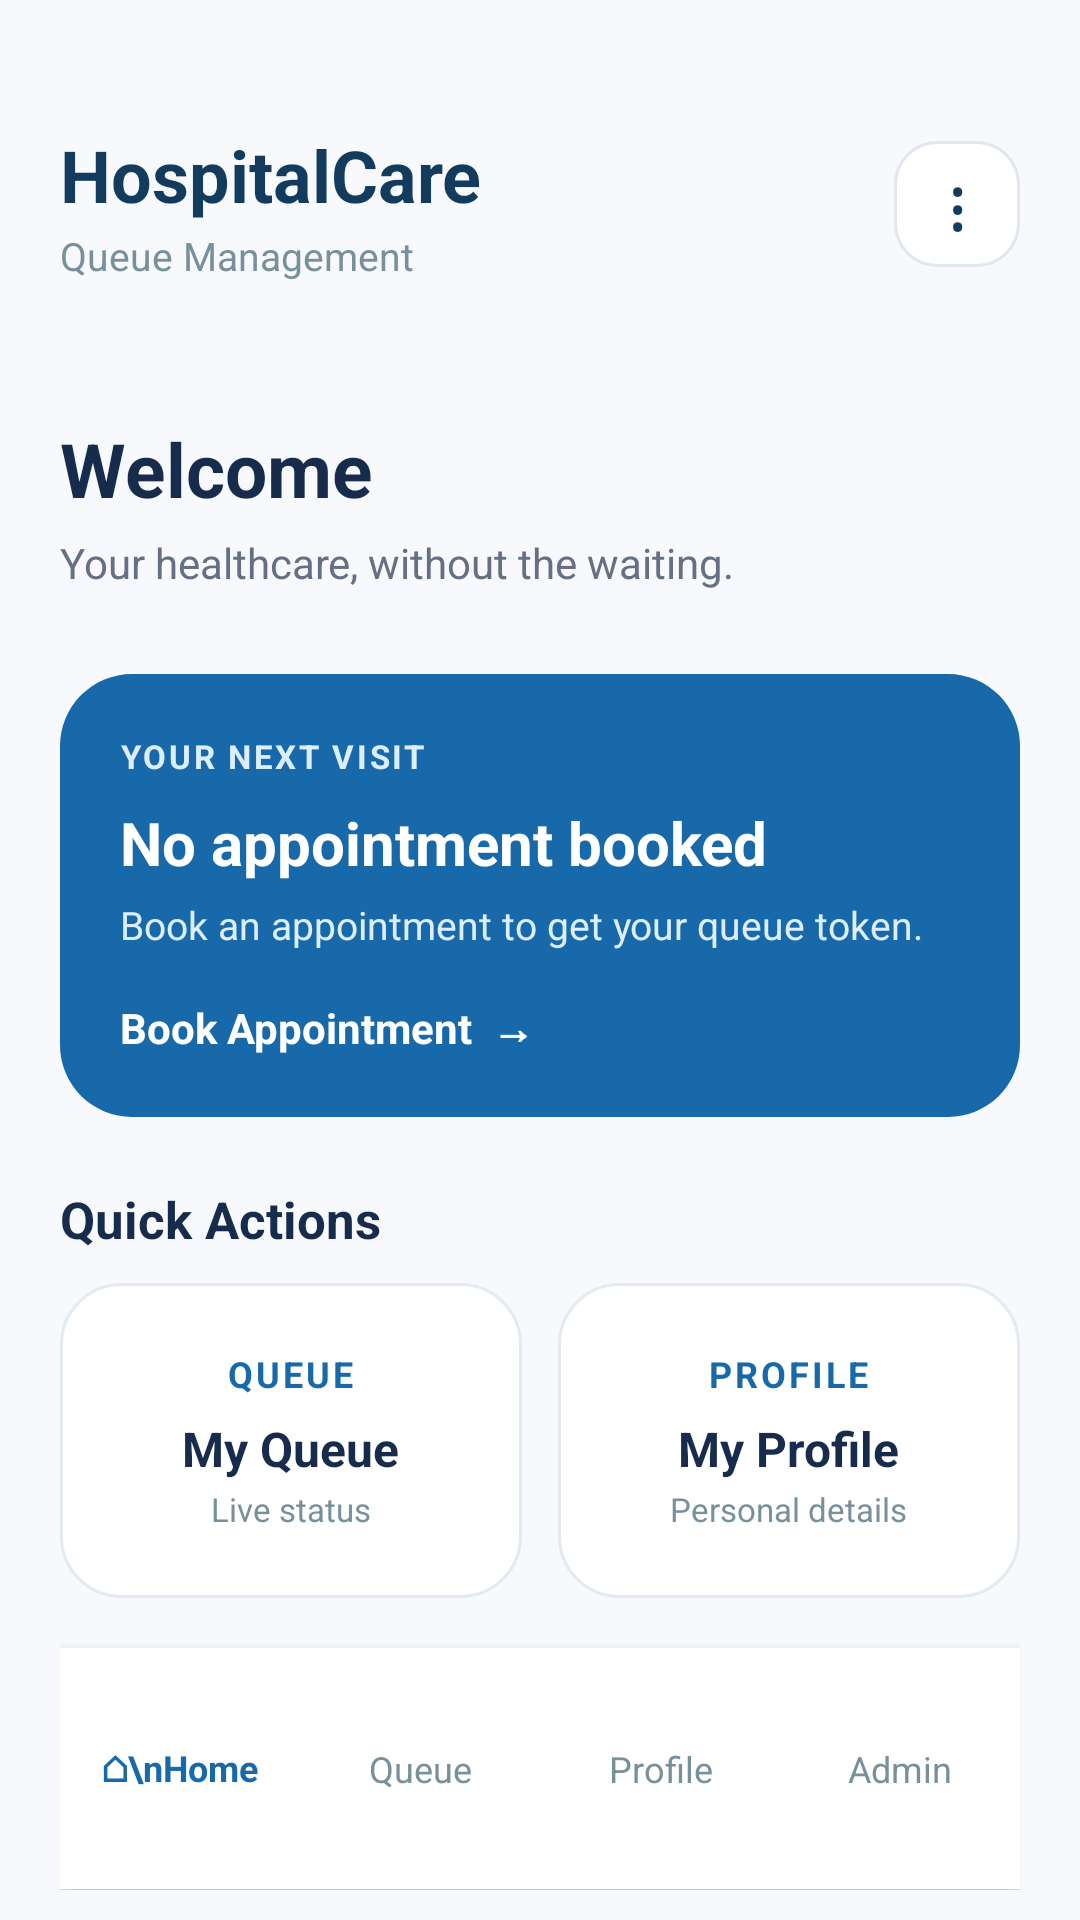

This screen was rendered from an Android layout file. Write that file and the resources it references.
<!-- AndroidManifest.xml: activity theme Theme.HospitalQueueManagement -->
<!-- res/layout/activity_main.xml -->
<?xml version="1.0" encoding="utf-8"?>
<LinearLayout
    xmlns:android="http://schemas.android.com/apk/res/android"
    android:layout_width="match_parent"
    android:layout_height="match_parent"
    android:orientation="vertical"
    android:background="#F7F9FC"
    android:paddingStart="20dp"
    android:paddingEnd="20dp"
    android:paddingTop="18dp"
    android:paddingBottom="10dp">

    
    <LinearLayout
        android:layout_width="match_parent"
        android:layout_height="0dp"
        android:layout_weight="1"
        android:orientation="horizontal"
        android:gravity="center_vertical">

        <LinearLayout
            android:layout_width="0dp"
            android:layout_height="wrap_content"
            android:layout_weight="1"
            android:orientation="vertical">

            <TextView
                android:layout_width="wrap_content"
                android:layout_height="wrap_content"
                android:text="HospitalCare"
                android:textColor="#123B5D"
                android:textSize="24sp"
                android:textStyle="bold" />

            <TextView
                android:layout_width="wrap_content"
                android:layout_height="wrap_content"
                android:text="Queue Management"
                android:textColor="#78909C"
                android:textSize="13sp"
                android:layout_marginTop="2dp" />

        </LinearLayout>

        <TextView
            android:id="@+id/btnMore"
            android:layout_width="42dp"
            android:layout_height="42dp"
            android:gravity="center"
            android:text="⋮"
            android:textColor="#123B5D"
            android:textSize="24sp"
            android:background="@drawable/more_button_bg"
            android:clickable="true"
            android:focusable="true" />

    </LinearLayout>


    
    <LinearLayout
        android:layout_width="match_parent"
        android:layout_height="0dp"
        android:layout_weight="1"
        android:orientation="vertical"
        android:gravity="center_vertical">

        <TextView
            android:layout_width="wrap_content"
            android:layout_height="wrap_content"
            android:text="Welcome"
            android:textColor="#172B4D"
            android:textSize="25sp"
            android:textStyle="bold" />

        <TextView
            android:layout_width="wrap_content"
            android:layout_height="wrap_content"
            android:text="Your healthcare, without the waiting."
            android:textColor="#667085"
            android:textSize="14sp"
            android:layout_marginTop="5dp" />

    </LinearLayout>


    
    <LinearLayout
        android:layout_width="match_parent"
        android:layout_height="0dp"
        android:layout_weight="1.6"
        android:orientation="vertical"
        android:gravity="center_vertical">

        <LinearLayout
            android:layout_width="match_parent"
            android:layout_height="wrap_content"
            android:orientation="vertical"
            android:padding="20dp"
            android:background="@drawable/appointment_bg">

            <TextView
                android:layout_width="wrap_content"
                android:layout_height="wrap_content"
                android:text="YOUR NEXT VISIT"
                android:textColor="#DCEEFF"
                android:textSize="11sp"
                android:textStyle="bold"
                android:letterSpacing="0.08" />

            <TextView
                android:layout_width="wrap_content"
                android:layout_height="wrap_content"
                android:text="No appointment booked"
                android:textColor="#FFFFFF"
                android:textSize="20sp"
                android:textStyle="bold"
                android:layout_marginTop="8dp" />

            <TextView
                android:layout_width="wrap_content"
                android:layout_height="wrap_content"
                android:text="Book an appointment to get your queue token."
                android:textColor="#DCEEFF"
                android:textSize="13sp"
                android:layout_marginTop="5dp" />

            <TextView
                android:id="@+id/btnBookAppointment"
                android:layout_width="wrap_content"
                android:layout_height="wrap_content"
                android:text="Book Appointment  →"
                android:textColor="#FFFFFF"
                android:textSize="14sp"
                android:textStyle="bold"
                android:layout_marginTop="16dp"
                android:clickable="true"
                android:focusable="true" />

        </LinearLayout>

    </LinearLayout>


    
    <LinearLayout
        android:layout_width="match_parent"
        android:layout_height="0dp"
        android:layout_weight="1.7"
        android:orientation="vertical"
        android:gravity="center_vertical">

        <TextView
            android:layout_width="wrap_content"
            android:layout_height="wrap_content"
            android:text="Quick Actions"
            android:textColor="#172B4D"
            android:textSize="17sp"
            android:textStyle="bold"
            android:layout_marginBottom="10dp" />

        <LinearLayout
            android:layout_width="match_parent"
            android:layout_height="105dp"
            android:orientation="horizontal">

            
            <LinearLayout
                android:id="@+id/btnMyQueue"
                android:layout_width="0dp"
                android:layout_height="match_parent"
                android:layout_weight="1"
                android:orientation="vertical"
                android:gravity="center"
                android:background="@drawable/action_card"
                android:clickable="true"
                android:focusable="true">

                <TextView
                    android:layout_width="wrap_content"
                    android:layout_height="wrap_content"
                    android:text="QUEUE"
                    android:textColor="#1769AA"
                    android:textSize="12sp"
                    android:textStyle="bold"
                    android:letterSpacing="0.08" />

                <TextView
                    android:layout_width="wrap_content"
                    android:layout_height="wrap_content"
                    android:text="My Queue"
                    android:textColor="#172B4D"
                    android:textSize="16sp"
                    android:textStyle="bold"
                    android:layout_marginTop="6dp" />

                <TextView
                    android:layout_width="wrap_content"
                    android:layout_height="wrap_content"
                    android:text="Live status"
                    android:textColor="#78909C"
                    android:textSize="11sp"
                    android:layout_marginTop="2dp" />

            </LinearLayout>


            
            <LinearLayout
                android:id="@+id/btnMyProfile"
                android:layout_width="0dp"
                android:layout_height="match_parent"
                android:layout_weight="1"
                android:layout_marginStart="12dp"
                android:orientation="vertical"
                android:gravity="center"
                android:background="@drawable/action_card"
                android:clickable="true"
                android:focusable="true">

                <TextView
                    android:layout_width="wrap_content"
                    android:layout_height="wrap_content"
                    android:text="PROFILE"
                    android:textColor="#1769AA"
                    android:textSize="12sp"
                    android:textStyle="bold"
                    android:letterSpacing="0.08" />

                <TextView
                    android:layout_width="wrap_content"
                    android:layout_height="wrap_content"
                    android:text="My Profile"
                    android:textColor="#172B4D"
                    android:textSize="16sp"
                    android:textStyle="bold"
                    android:layout_marginTop="6dp" />

                <TextView
                    android:layout_width="wrap_content"
                    android:layout_height="wrap_content"
                    android:text="Personal details"
                    android:textColor="#78909C"
                    android:textSize="11sp"
                    android:layout_marginTop="2dp" />

            </LinearLayout>

        </LinearLayout>

    </LinearLayout>


    
    <LinearLayout
        android:layout_width="match_parent"
        android:layout_height="0dp"
        android:layout_weight="0.8"
        android:minHeight="64dp"
        android:orientation="horizontal"
        android:gravity="center"
        android:background="#FFFFFF"
        android:elevation="5dp">

        <TextView
            android:id="@+id/navHome"
            android:layout_width="0dp"
            android:layout_height="match_parent"
            android:layout_weight="1"
            android:gravity="center"
            android:text="⌂\nHome"
            android:textColor="#1769AA"
            android:textSize="12sp"
            android:textStyle="bold" />

        <TextView
            android:id="@+id/navQueue"
            android:layout_width="0dp"
            android:layout_height="match_parent"
            android:layout_weight="1"
            android:gravity="center"
            android:text="Queue"
            android:textColor="#78909C"
            android:textSize="12sp" />

        <TextView
            android:id="@+id/navProfile"
            android:layout_width="0dp"
            android:layout_height="match_parent"
            android:layout_weight="1"
            android:gravity="center"
            android:text="Profile"
            android:textColor="#78909C"
            android:textSize="12sp" />

        
        <TextView
            android:id="@+id/navAdmin"
            android:layout_width="0dp"
            android:layout_height="match_parent"
            android:layout_weight="1"
            android:gravity="center"
            android:text="Admin"
            android:textColor="#78909C"
            android:textSize="12sp" />

    </LinearLayout>

</LinearLayout>
<!-- resources referenced by this layout -->
<resources>
  <!-- drawable action_card (drawable) -->
  <?xml version="1.0" encoding="utf-8"?>
  <shape xmlns:android="http://schemas.android.com/apk/res/android"
      android:shape="rectangle">
  
      <solid android:color="#FFFFFF" />
  
      <corners android:radius="20dp" />
  
      <stroke
          android:width="1dp"
          android:color="#E3EAF0" />
  
  </shape>
  <!-- drawable appointment_bg (drawable) -->
  <?xml version="1.0" encoding="utf-8"?>
  <shape xmlns:android="http://schemas.android.com/apk/res/android"
      android:shape="rectangle">
  
      <solid android:color="#1769AA" />
  
      <corners android:radius="24dp" />
  
  </shape>
  <!-- drawable more_button_bg (drawable) -->
  <?xml version="1.0" encoding="utf-8"?>
  <shape xmlns:android="http://schemas.android.com/apk/res/android"
      android:shape="rectangle">
  
      <solid android:color="#FFFFFF" />
  
      <corners android:radius="14dp" />
  
      <stroke
          android:width="1dp"
          android:color="#E1E7ED" />
  
      <padding
          android:left="4dp"
          android:top="4dp"
          android:right="4dp"
          android:bottom="4dp" />
  
  </shape>
  <style name="Theme.HospitalQueueManagement" parent="android:Theme.Material.Light.NoActionBar" />
</resources>
